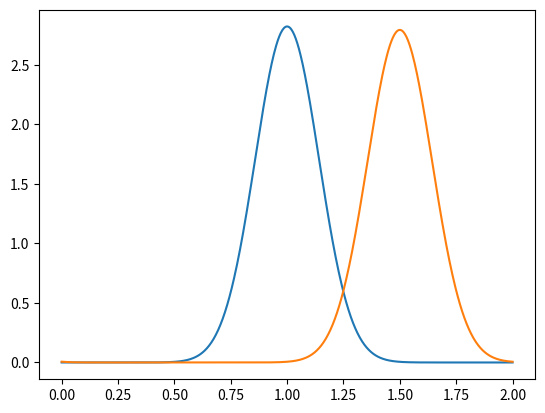

The matplotlib source for this figure:
# -*- coding: utf-8 -*-
"""
Created on Thu Sep 14 11:13:34 2023

@author: Jermaine Cort

"""

# =============================================================================
# 
# Explicit Finite Difference Method Code to Solve the 1D Linear Transport Equation
# Adapted by: Cameron Armstrong (2019)
# Source: Lorena Barba, 12 Steps to NS in Python
# Institution: Virginia Commonwealth University
# 
# =============================================================================

# Required Modules
import numpy as np
from matplotlib import pyplot as plt
import time

xl = 2                                      # x length
nx = 600                                    # number of grid points
x = np.linspace(0,xl,nx)                    # x grid evenly spaced between 0 and 2
dx = xl/(nx-1)                              # x stepsize
nt = 200                                    # number of timesteps
dt = 0.0025                                 # time stepsize
c = 1                                       # wave speed
g = .01                                     # gaussian variance parameter (peak width)
theta = x/(0.5*xl)                          # gaussian mean parameter (peak position)
cfl = round(c*dt/dx,2)                      # cfl condition 2 decimal places

# Fun little CFL condition check and print report
if cfl >= 1:
    print('Hold your horses! The CFL is %s, which is over 1' %(cfl))
else:
    print('CFL = %s' %(cfl))

# Array Initialization
u = np.ones(nx)                             # initializing solution array
un = np.ones(nx)                            # initializing temporary solution array
u = (1/(2*np.sqrt(np.pi*(g))))*np.exp(-(1-theta)**2/(4*g)) # initial condition (IC) as a gaussian
ui = u.copy()
plt.plot(x,u); # plots IC

#BDS/Upwind with inner for-loop with example on process timing
start1 = time.process_time()
for n in range(nt):
    un = u.copy()
    for i in range(1,nx-1):
        u[i] = un[i] - c*dt/(dx)*(un[i]-un[i-1])
        # periodic BC's
        u[0] = u[nx-2] 
        u[nx-1] = u[1]

end1 = time.process_time()
BDSUI = end1-start1

plt.plot(x,u)

#BDS/Upwind with vectorization
start2 = time.process_time()
for n in range(nt):
    un = u.copy()
    u[1:-1] = un[1:-1] - c*dt/(dx)*(un[1:-1]-un[:-2])
    # periodic BC's
    u[0] = u[nx-2]
    u[nx-1] = u[1]

end2 = time.process_time()
BDSUV = end2-start2

# # CDS with inner for-loop
start3 = time.process_time()
for n in range(nt):
    un = u.copy()
    for i in range(1,nx-1):
        u[i] = un[i] - c*dt/(2*dx)*(un[i+1]-un[i-1])
        # periodic BC's
        u[0] = u[nx-2]
        u[nx-1] = u[1]
        
end3 = time.process_time()
CDSI = end3-start3

# # CDS with vectorization
start4 = time.process_time()
for n in range(nt):
    un = u.copy()
    u[1:-1] = un[1:-1] - c*dt/(2*dx)*(un[2:]-un[:-2])
    # periodic BC's
    u[0] = u[nx-2]
    u[nx-1] = u[1]
    
end4 = time.process_time()
CDSV = end4-start4

print("The difference in time between BDS and CDS is", BDSUV - CDSV)
print("The difference in time between For loop and vectorized is", CDSI-CDSV)

